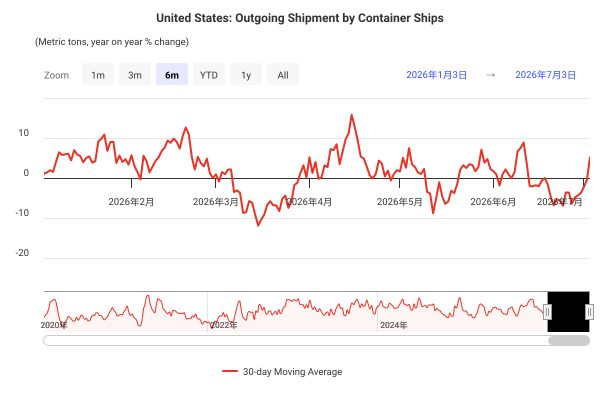

Source data for this figure (header and first rows):
DateTime, 30-day Moving Average
2020-01-01 00:00:00, NaN
2020-01-02 00:00:00, NaN
2020-01-03 00:00:00, NaN
2020-01-04 00:00:00, NaN
2020-01-05 00:00:00, NaN
2020-01-06 00:00:00, NaN
2020-01-07 00:00:00, NaN
2020-01-08 00:00:00, NaN
2020-01-09 00:00:00, NaN
2020-01-10 00:00:00, NaN
2020-01-11 00:00:00, NaN
2020-01-12 00:00:00, NaN
2020-01-13 00:00:00, NaN
2020-01-14 00:00:00, NaN
2020-01-15 00:00:00, NaN
2020-01-16 00:00:00, NaN
2020-01-17 00:00:00, NaN
2020-01-18 00:00:00, NaN
2020-01-19 00:00:00, NaN
2020-01-20 00:00:00, NaN
2020-01-21 00:00:00, NaN
2020-01-22 00:00:00, NaN
2020-01-23 00:00:00, NaN
2020-01-24 00:00:00, NaN
2020-01-25 00:00:00, NaN
2020-01-26 00:00:00, NaN
2020-01-27 00:00:00, NaN
2020-01-28 00:00:00, NaN
2020-01-29 00:00:00, NaN
2020-01-30 00:00:00, -13.1
2020-01-31 00:00:00, -8.21
2020-02-01 00:00:00, -8.615
2020-02-02 00:00:00, -9.071
2020-02-03 00:00:00, -5.084
2020-02-04 00:00:00, -6.523
2020-02-05 00:00:00, -8.795
2020-02-06 00:00:00, -7.13
2020-02-07 00:00:00, -4.841
2020-02-08 00:00:00, -6.125
2020-02-09 00:00:00, -5.875
2020-02-10 00:00:00, -5.334
2020-02-11 00:00:00, -5.712
2020-02-12 00:00:00, -4.09
2020-02-13 00:00:00, -3.044
2020-02-14 00:00:00, -1.089
2020-02-15 00:00:00, -3.499
2020-02-16 00:00:00, -2.717
2020-02-17 00:00:00, -3.904
2020-02-18 00:00:00, -2.52
2020-02-19 00:00:00, -2.009
2020-02-20 00:00:00, 2.783
2020-02-21 00:00:00, 7.731
2020-02-22 00:00:00, 5.665
2020-02-23 00:00:00, 10.78
2020-02-24 00:00:00, 11.46
2020-02-25 00:00:00, 12.01
2020-02-26 00:00:00, 12.51
2020-02-27 00:00:00, 8.607
2020-02-28 00:00:00, 11.71
2020-02-29 00:00:00, 11.71
... 2,316 more rows
